Photos from the image-classification dataset "Mid224" in the GitHub repository khuonglaptri3/TickNets. Its 5 classes are: bird, cat, dog, frog, horse.

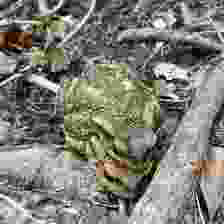
Label: frog

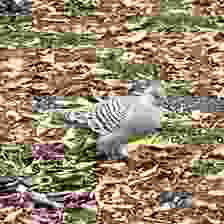
Label: bird

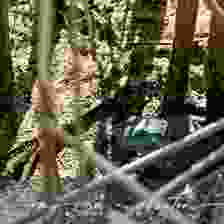
Label: frog

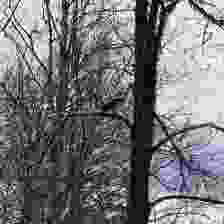
Label: bird

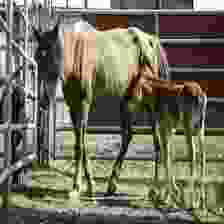
Label: horse

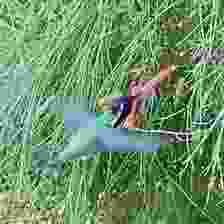
Label: bird
